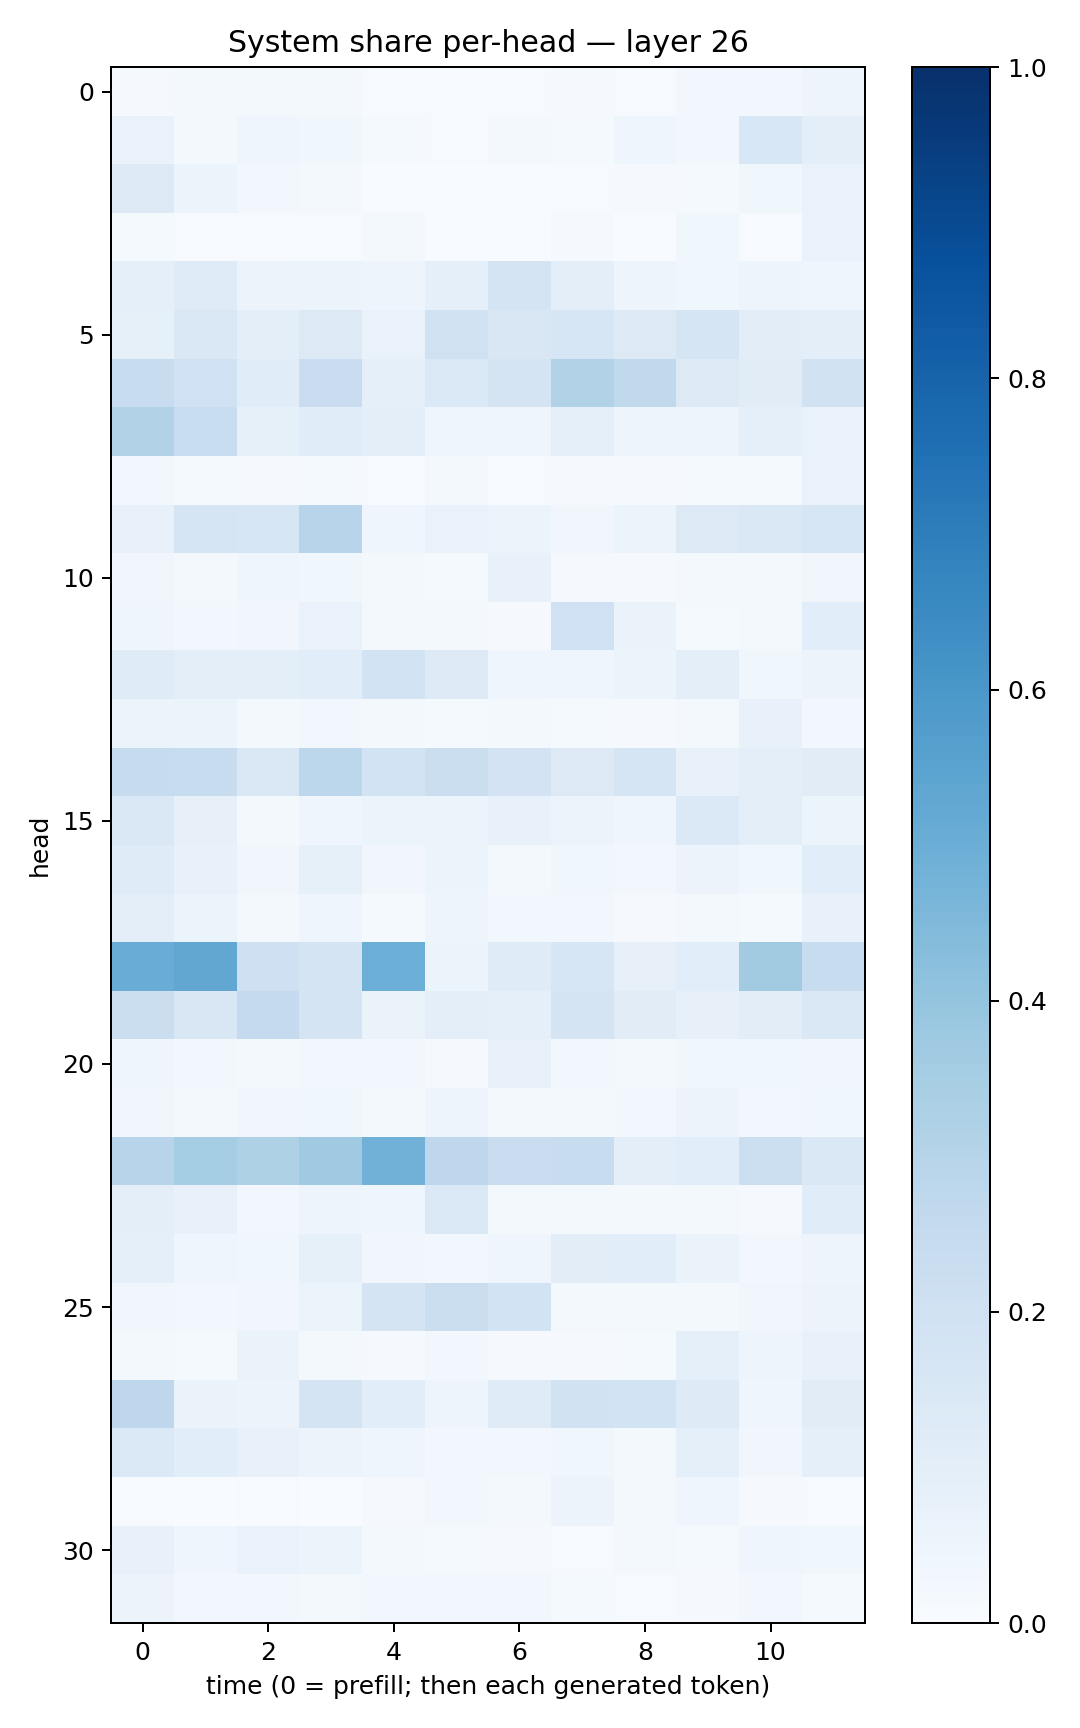

Values plotted in this chart, from the file beside it:
0.009746661, 0.019707879, 0.021891125, 0.022117684, 0.0068360986, 0.0070882025, 0.0069092154, 0.007973776, 0.0066536516, 0.025702436, 0.026138084, 0.047687694
0.06925, 0.02031, 0.04603, 0.03725, 0.01177, 0.00595, 0.01819, 0.01515, 0.04312, 0.02655, 0.1551, 0.09744
0.13, 0.06003, 0.02405, 0.01806, 0.003801, 0.002612, 0.003815, 0.00556, 0.01066, 0.01281, 0.036, 0.06707
0.01221, 0.006244, 0.004956, 0.006621, 0.02115, 0.003252, 0.003491, 0.008935, 0.001709, 0.03641, 0.005056, 0.06848
0.08744, 0.1211, 0.0578, 0.06249, 0.04867, 0.09066, 0.1745, 0.09574, 0.05046, 0.03797, 0.04906, 0.03954
0.0847, 0.1414, 0.1006, 0.1308, 0.06946, 0.1969, 0.1523, 0.1585, 0.1319, 0.1655, 0.1048, 0.0986
0.2371, 0.2027, 0.1147, 0.2286, 0.08921, 0.1399, 0.1729, 0.3098, 0.2641, 0.1273, 0.1107, 0.1948
0.3125, 0.2329, 0.0832, 0.1158, 0.09781, 0.04579, 0.04098, 0.08792, 0.04971, 0.04948, 0.09222, 0.06979
0.03051, 0.01243, 0.0105, 0.01548, 0.007105, 0.01848, 0.004842, 0.009811, 0.008941, 0.01285, 0.01355, 0.06706
0.07718, 0.1676, 0.1584, 0.2942, 0.04527, 0.06674, 0.0508, 0.03201, 0.05446, 0.1255, 0.1419, 0.1625
0.03436, 0.02258, 0.04055, 0.03668, 0.02041, 0.01464, 0.07669, 0.01103, 0.01167, 0.01724, 0.02242, 0.03274
0.0422, 0.02879, 0.03135, 0.06883, 0.01663, 0.02338, 0.009691, 0.1995, 0.06625, 0.01368, 0.0223, 0.1087
0.12, 0.1006, 0.1001, 0.1067, 0.1862, 0.1289, 0.04676, 0.04444, 0.05468, 0.1006, 0.03859, 0.05498
0.06199, 0.05871, 0.01874, 0.02479, 0.0226, 0.01342, 0.02085, 0.0139, 0.01111, 0.02056, 0.07362, 0.02666
0.2424, 0.2403, 0.1418, 0.2805, 0.187, 0.2249, 0.1798, 0.1328, 0.1658, 0.07094, 0.09526, 0.1125
0.1414, 0.07963, 0.02256, 0.0433, 0.05242, 0.05881, 0.07173, 0.05591, 0.04067, 0.1369, 0.09876, 0.06104
0.1182, 0.07045, 0.0316, 0.08336, 0.03392, 0.05262, 0.01944, 0.03814, 0.0309, 0.05501, 0.03761, 0.107
0.1009, 0.05987, 0.01591, 0.04191, 0.01509, 0.04948, 0.02624, 0.029, 0.01092, 0.02162, 0.01177, 0.07373
0.5045, 0.5277, 0.2091, 0.1774, 0.499, 0.06172, 0.1178, 0.1619, 0.08015, 0.1073, 0.3622, 0.2416
0.2252, 0.15, 0.2528, 0.1789, 0.06483, 0.09609, 0.09041, 0.1778, 0.1114, 0.07826, 0.1039, 0.1464
0.04256, 0.0283, 0.02007, 0.02697, 0.0282, 0.01057, 0.07482, 0.02728, 0.02158, 0.03643, 0.03878, 0.03299
0.03158, 0.0234, 0.03312, 0.03896, 0.01784, 0.0489, 0.02098, 0.02337, 0.02808, 0.05724, 0.02993, 0.03552
0.2936, 0.3533, 0.3233, 0.3689, 0.4824, 0.2764, 0.2277, 0.2375, 0.1013, 0.1065, 0.2177, 0.1482
0.101, 0.0737, 0.02362, 0.04888, 0.03999, 0.1384, 0.01921, 0.01615, 0.01844, 0.01843, 0.01123, 0.115
0.0876, 0.0419, 0.03796, 0.084, 0.03316, 0.02493, 0.0399, 0.1021, 0.1062, 0.06289, 0.02592, 0.05006
0.03448, 0.02435, 0.03373, 0.0517, 0.1745, 0.2207, 0.1852, 0.01742, 0.02171, 0.02185, 0.03282, 0.05478
0.02193, 0.0152, 0.06419, 0.01995, 0.008636, 0.03064, 0.01032, 0.0114, 0.0126, 0.08844, 0.04763, 0.07522
0.277, 0.06456, 0.05777, 0.1771, 0.1093, 0.05003, 0.1204, 0.1918, 0.187, 0.1231, 0.04596, 0.112
0.1393, 0.1076, 0.07707, 0.0585, 0.04246, 0.02778, 0.0289, 0.03898, 0.02069, 0.08955, 0.03373, 0.09018
0.007112, 0.003034, 0.007017, 0.002042, 0.008174, 0.02554, 0.02048, 0.05583, 0.01988, 0.04396, 0.01003, 0.007297
0.07496, 0.03971, 0.06969, 0.06139, 0.01986, 0.01343, 0.008275, 0.005873, 0.02113, 0.01206, 0.0407, 0.03841
0.05632, 0.02386, 0.02656, 0.01795, 0.02909, 0.02771, 0.02685, 0.01344, 0.006043, 0.008735, 0.02611, 0.01332
